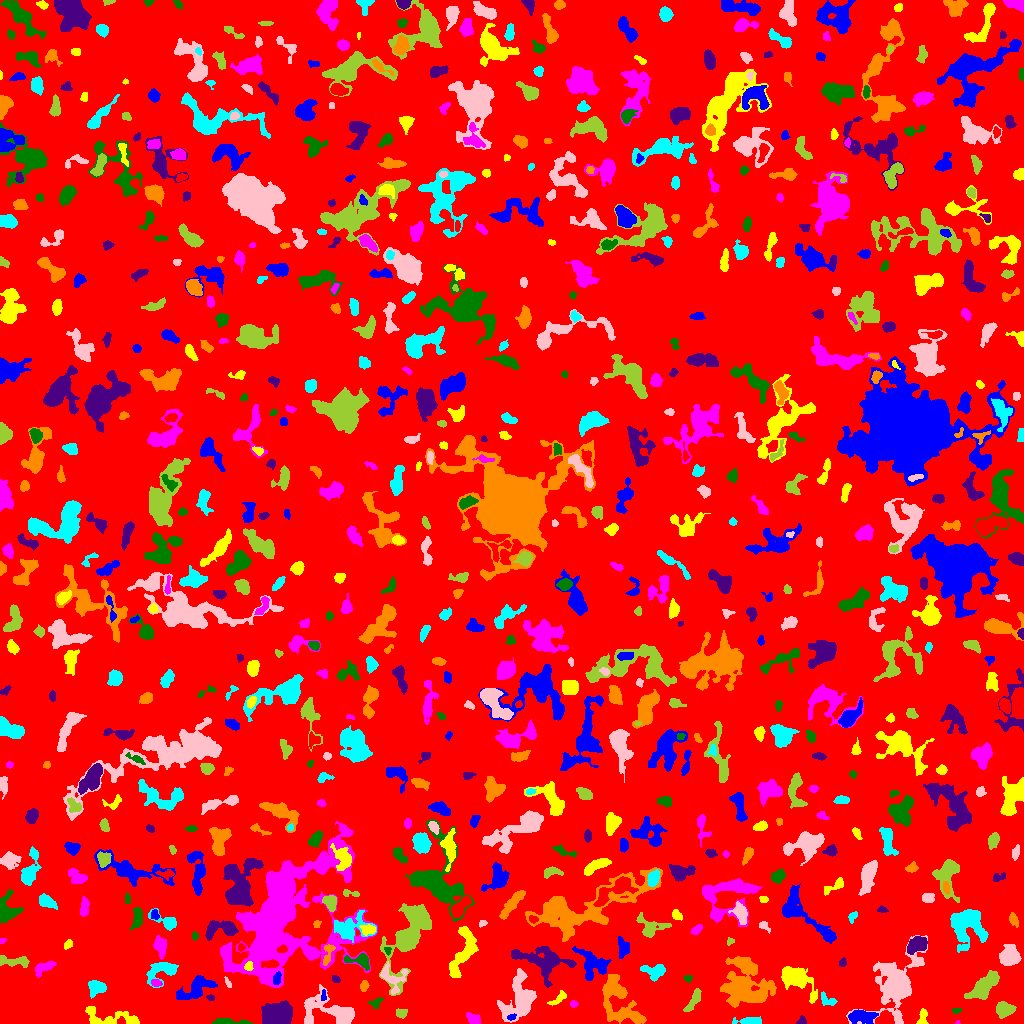

Data behind this chart, as committed beside it:
ID, X, Y, A, B, theta, total_flux, mu_max, mu_median, mu_mean, R_fwhm, R_e, R10, R90, x_start, x_end, y_start, y_end, area, greylevel
0, 509.5, 511.2, 298.1, 296.1, 1.325, 1449667, 14.0, 1.0, 1.811, 36.78, 232.8, 88.7, 383.2, 0, 1023, 0, 1023, 800598, 1.811
1, 863.2, 7.304, 6.473, 2.809, -0.0162, 914.0, 7.0, 3.0, 2.865, 5.781, 5.14, 2.034, 8.273, 848, 878, 0, 14, 319, 8.865
2, 922.3, 5.217, 4.206, 1.915, 1.39, 531.0, 12.0, 4.0, 4.352, 3.338, 3.192, 1.128, 5.202, 916, 928, 0, 15, 122, 8.352
3, 957.6, 1.094, 1.353, 0.956, 0.3622, 53.0, 5.0, 3.0, 2.944, 1.954, 1.382, 0.5642, 2.034, 955, 960, 0, 3, 18, 6.944
4, 225.8, 1.268, 8.341, 1.356, -0.005676, 1599, 36.0, 6.0, 9.351, 2.821, 3.192, 1.128, 6.024, 212, 252, 0, 5, 171, 12.35
5, 801.9, 2.528, 2.169, 1.779, -1.535, 106.0, 4.0, 1.5, 1.606, 3.241, 2.257, 0.7979, 3.656, 796, 806, 0, 8, 66, 6.606
6, 636.6, 5.825, 2.519, 1.619, -0.5963, 160.0, 5.0, 2.0, 2.105, 3.038, 2.394, 0.9772, 4.029, 632, 643, 2, 10, 76, 10.11
7, 748.5, 2.141, 6.839, 1.744, 0.008612, 552.0, 8.0, 3.0, 3.172, 4.406, 3.742, 1.382, 6.257, 732, 761, 0, 7, 174, 7.172
8, 331.9, 11.76, 15.93, 6.802, -0.2027, 2487, 10.0, 3.0, 3.086, 7.181, 8.482, 3.038, 13.65, 304, 354, 0, 39, 806, 7.086
9, 401.3, 10.49, 2.881, 2.179, 0.1903, 310.0, 6.0, 3.0, 3.131, 4.26, 3.09, 1.262, 4.82, 396, 407, 5, 15, 99, 7.131
10, 370.1, 1.783, 2.14, 1.53, 0.1184, 226.0, 9.0, 3.0, 3.477, 2.585, 2.111, 0.7979, 3.523, 365, 375, 0, 7, 65, 8.477
11, 511.8, 6.315, 2.262, 1.414, 0.4353, 124.0, 4.0, 2.0, 2.34, 3.338, 2.257, 0.9772, 3.523, 507, 516, 3, 10, 53, 10.34
12, 108, 5.233, 16.27, 4.292, -0.07891, 1191, 9.0, 2.0, 2.606, 4.222, 6.383, 2.257, 10.25, 85, 139, 0, 17, 457, 6.606
13, 473.6, 4.219, 3.536, 2.295, -0.4674, 553.0, 8.0, 4.0, 4.036, 4.918, 3.568, 1.382, 5.499, 466, 480, 0, 11, 137, 8.036
14, 956, 12.98, 2.344, 1.316, 0.1259, 62.0, 3.0, 1.0, 1.24, 2.523, 2.034, 0.7979, 3.192, 952, 961, 10, 15, 50, 6.24
15, 275, 6.9, 6.247, 4.888, 0.3051, 7318, 41.0, 7.0, 11.45, 6.482, 6.206, 2.459, 11.06, 261, 292, 0, 23, 639, 15.45
16, 615.5, 26.04, 14.69, 7.618, -1.217, 3193, 10.0, 3.0, 3.56, 9.271, 8.722, 3.338, 14.34, 602, 646, 0, 49, 897, 7.56
17, 825.9, 24.37, 4.85, 2.716, -0.6008, 158.0, 4.0, 1.0, 1.17, 3.432, 3.038, 0.9772, 5.232, 821, 837, 18, 32, 135, 7.17
18, 519.4, 23.77, 11.96, 7.586, 1.281, 4304, 11.0, 4.0, 4.777, 9.541, 9.305, 3.568, 14.98, 497, 536, 1, 55, 901, 7.777
19, 1004, 14.26, 3.892, 3.318, -0.07181, 1176, 12.0, 4.0, 4.742, 5.262, 4.406, 1.784, 7.203, 996, 1016, 5, 22, 248, 9.742
20, 244, 27.53, 2.34, 1.688, 0.4521, 129.0, 4.0, 2.0, 1.613, 3.7, 2.523, 0.9772, 3.949, 240, 250, 23, 32, 80, 6.612
21, 323.5, 27.89, 3.066, 1.224, 1.552, 142.0, 5.0, 3.0, 2.582, 3.09, 2.394, 0.9772, 3.613, 321, 326, 23, 34, 55, 8.582
22, 558.6, 25.06, 5.548, 2.004, 0.6553, 262.0, 4.0, 2.0, 2.047, 5.499, 3.785, 1.382, 5.642, 547, 566, 18, 33, 128, 7.047
23, 574.1, 19.5, 1.83, 1.365, -1.2256746144649066e-12, 114.0, 6.0, 2.0, 2.192, 2.394, 1.954, 0.5642, 3.192, 570, 578, 16, 23, 52, 8.192
24, 375.7, 20.31, 3.395, 2.315, 0.5461, 111.0, 3.0, 1.0, 1.088, 2.877, 2.877, 1.128, 4.72, 367, 383, 15, 26, 102, 7.088
25, 210.4, 25.88, 2.014, 1.401, -0.1227, 107.0, 4.0, 2.0, 2.277, 3.338, 2.185, 0.7979, 3.29, 206, 214, 23, 29, 47, 7.277
26, 744.6, 33.81, 13.12, 9.138, -0.1824, 6388, 16.0, 4.0, 4.921, 8.612, 10.88, 4.029, 17.78, 720, 776, 16, 67, 1298, 7.921
27, 96.98, 35.75, 4.512, 3.432, -0.01359, 755.0, 9.0, 3.0, 3.283, 3.909, 4.787, 1.693, 7.334, 88, 106, 25, 43, 230, 7.283
28, 392.4, 45.68, 7.66, 6.048, -0.7384, 603.0, 5.0, 2.0, 1.896, 5.14, 5.585, 2.111, 8.903, 380, 408, 29, 62, 318, 7.896
29, 692.7, 21.74, 7.541, 1.977, 1.014, 318.0, 7.0, 2.0, 1.606, 1.693, 4.222, 1.262, 6.531, 683, 701, 12, 35, 198, 6.606
30, 23.54, 37.81, 2.952, 1.808, 1.53, 192.0, 4.0, 2.0, 2.0, 4.442, 2.985, 1.128, 4.618, 20, 28, 32, 44, 96, 8.0
31, 196.7, 35.54, 10.38, 4.477, 0.4614, 2024, 10.0, 4.0, 4.217, 8.234, 7.114, 2.877, 10.94, 176, 217, 24, 48, 480, 7.217
32, 796.5, 44.85, 10.02, 5.012, -0.6585, 2185, 9.0, 3.0, 3.519, 8.195, 7.291, 2.877, 11.73, 781, 817, 20, 57, 621, 7.519
33, 156.1, 40.52, 2.612, 1.766, -0.1841, 246.0, 6.0, 3.0, 3.237, 3.989, 2.821, 1.128, 4.26, 151, 162, 37, 44, 76, 10.24
34, 687.9, 45.76, 1.879, 1.372, -0.08913, 131.0, 7.0, 2.0, 2.298, 2.257, 1.954, 0.7979, 3.192, 683, 692, 41, 48, 57, 7.298
35, 335.8, 44.4, 1.945, 1.624, -0.7049, 116.0, 5.0, 2.0, 1.933, 2.585, 2.257, 0.7979, 3.568, 332, 340, 41, 48, 60, 7.933
36, 363.9, 37.67, 2.717, 1.971, 1.307, 175.0, 4.0, 2.0, 2.059, 4.334, 2.932, 1.128, 4.583, 360, 369, 32, 43, 85, 6.059
37, 655.1, 52.69, 6.014, 3.262, -0.04317, 926.0, 9.0, 3.0, 3.534, 4.618, 4.886, 1.871, 7.899, 640, 665, 42, 59, 262, 8.534
38, 228.1, 40.2, 3.144, 1.122, -1.064, 65.0, 3.0, 1.0, 1.204, 2.185, 2.185, 0.7979, 3.613, 224, 231, 36, 47, 54, 6.204
39, 984.2, 37.84, 9.093, 3.737, 0.8021, 2206, 10.0, 4.0, 4.259, 9.027, 7.136, 2.821, 10.88, 964, 999, 24, 53, 518, 8.259
40, 1018, 44.55, 3.418, 2.181, -0.3461, 768.0, 12.0, 5.0, 5.189, 4.583, 3.385, 1.382, 5.352, 1010, 1023, 38, 51, 148, 10.19
41, 276.7, 44.75, 3.209, 1.708, 1.306, 175.0, 4.0, 2.0, 1.842, 4.37, 2.985, 1.262, 4.37, 273, 281, 39, 52, 95, 9.842
42, 248.7, 57.08, 2.208, 1.932, 1.266, 193.0, 6.0, 2.0, 2.608, 3.29, 2.585, 0.9772, 4.146, 244, 253, 53, 62, 74, 13.61
43, 44.08, 55.92, 5.656, 2.336, 0.4798, 730.0, 8.0, 4.0, 3.724, 5.809, 4.406, 1.784, 6.747, 35, 56, 46, 62, 196, 8.724
44, 360.2, 62.99, 6.355, 3.15, -0.1653, 589.0, 7.0, 2.0, 2.653, 4.297, 4.26, 1.596, 7.069, 344, 369, 53, 70, 222, 8.653
45, 842.9, 60.51, 1.795, 1.419, 1.5, 89.0, 4.0, 1.0, 1.483, 2.877, 2.034, 0.7979, 3.29, 839, 846, 57, 66, 60, 6.483
46, 745.5, 57.67, 6.171, 2.504, -0.538, 1167, 11.0, 5.0, 4.903, 5.412, 4.983, 1.954, 7.611, 734, 756, 49, 66, 238, 9.903
47, 162.5, 52.89, 8.506, 4.816, 0.3672, 1124, 7.0, 3.0, 2.919, 6.676, 6.155, 2.326, 9.508, 146, 178, 36, 61, 385, 6.919
48, 895.3, 38.34, 15.04, 9.08, 1.133, 9158, 34.0, 3.0, 5.702, 5.997, 9.474, 3.192, 19.03, 846, 927, 0, 88, 1606, 8.702
49, 13.71, 62.08, 8.826, 2.392, -0.06743, 527.0, 5.0, 2.0, 2.214, 5.441, 4.918, 1.954, 7.548, 0, 29, 56, 68, 238, 7.214
50, 241.1, 76.31, 1.911, 1.559, 1.467, 163.0, 7.0, 2.0, 3.019, 2.459, 2.034, 0.7979, 3.478, 238, 245, 72, 80, 54, 9.019
51, 591.9, 58.69, 8.905, 6.534, -0.8588, 1606, 9.0, 3.0, 3.088, 4.754, 7.569, 2.706, 11.52, 572, 611, 43, 77, 520, 7.088
52, 68.06, 79.27, 2.54, 1.726, 0.8846, 172.0, 4.0, 2.0, 2.356, 4.068, 2.706, 1.128, 4.107, 64, 72, 74, 84, 73, 7.356
53, 160.1, 77.26, 4.947, 2.714, -1.343, 840.0, 11.0, 4.0, 3.871, 3.656, 4.478, 1.596, 7.069, 153, 166, 64, 88, 217, 7.871
54, 387.6, 73.23, 1.854, 1.216, -1.488, 61.0, 3.0, 1.0, 1.245, 2.459, 1.871, 0.7979, 2.932, 384, 391, 68, 76, 49, 9.245
55, 542.9, 62.7, 13.97, 6.462, -0.2201, 2853, 13.0, 3.0, 3.345, 5.109, 8.387, 2.985, 13.97, 511, 576, 36, 77, 853, 7.345
56, 327.7, 68.79, 6.659, 1.863, 1.258, 179.0, 4.0, 1.0, 1.193, 3.909, 3.241, 1.262, 5.382, 323, 335, 58, 79, 150, 9.193
57, 967.2, 99.48, 8.898, 7.431, 1.468, 4453, 17.0, 4.0, 4.931, 6.933, 8.234, 3.038, 14.03, 950, 988, 71, 114, 903, 8.931
58, 1009, 68.17, 5.357, 4.475, 1.182, 1394, 7.0, 4.0, 3.798, 8.234, 6.283, 2.585, 9.339, 999, 1021, 58, 79, 367, 7.798
59, 730.0, 82.42, 1.886, 1.699, 0.6679, 80.0, 3.0, 1.0, 1.6, 2.764, 2.111, 0.7979, 3.432, 727, 734, 78, 86, 50, 6.6
... 755 more rows
